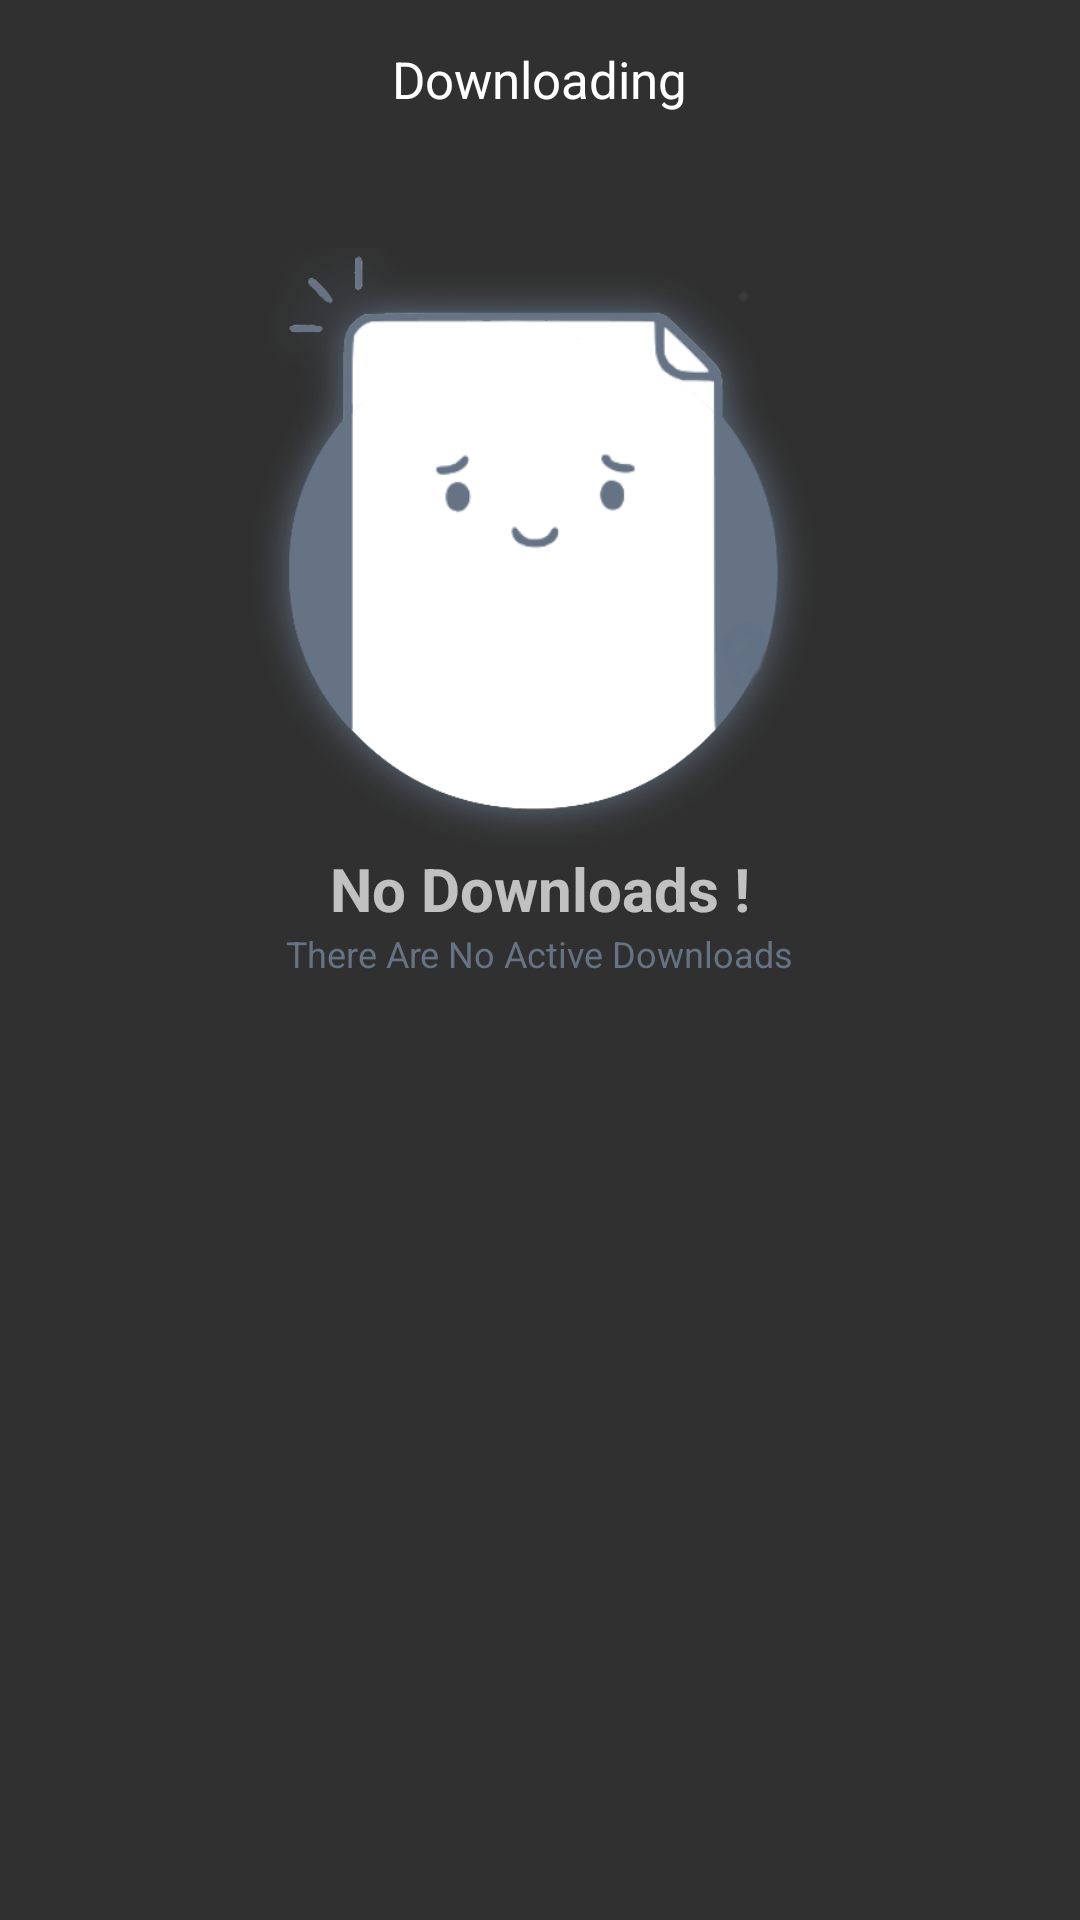

Here is an Android app screen rendered from its layout file. Give the layout XML and the strings, colors and styles it references.
<!-- AndroidManifest.xml: application theme AppTheme -->
<!-- res/layout/fragment_download.xml -->
<?xml version="1.0" encoding="utf-8"?>
<LinearLayout xmlns:android="http://schemas.android.com/apk/res/android"
    xmlns:tools="http://schemas.android.com/tools"
    android:id="@+id/download_fragment_root"
    android:layout_width="match_parent"
    android:layout_height="match_parent"
    android:descendantFocusability="blocksDescendants"
    android:orientation="vertical">

    <TextView
        android:layout_width="wrap_content"
        android:layout_height="wrap_content"
        android:layout_gravity="center_horizontal"
        android:padding="15dp"
        android:text="Downloading"
        android:textColor="@color/colorWhite"
        android:textSize="17sp" />

    <LinearLayout
        android:id="@+id/downloading_fragment_empty_state"
        android:layout_width="match_parent"
        android:layout_height="wrap_content"
        android:orientation="vertical"
        android:paddingTop="30dp">
        <ImageView
            android:layout_width="200dp"
            android:layout_height="200dp"
            android:layout_gravity="center_horizontal"
            android:src="@drawable/icon_no_files"/>
        <TextView
            android:layout_width="wrap_content"
            android:layout_height="wrap_content"
            android:layout_gravity="center_horizontal"
            android:text="No Downloads !"
            android:textStyle="bold"
            android:textSize="20sp"/>
        <TextView
            android:layout_width="wrap_content"
            android:layout_height="wrap_content"
            android:layout_gravity="center_horizontal"
            android:text="There Are No Active Downloads"
            android:textSize="12sp"
            android:textColor="@color/colorLightest"/>
    </LinearLayout>

    <ListView
        android:id="@+id/downloading_list_view"
        android:layout_width="match_parent"
        android:layout_height="wrap_content"
        android:layout_marginBottom="15dp"

        android:layout_marginLeft="15dp"
        android:layout_marginRight="15dp"
        android:dividerHeight="0dp" />


</LinearLayout>
<!-- resources referenced by this layout -->
<resources>
  <color name="colorLightest">#657385</color>
  <color name="colorWhite">#ffffff</color>
  <!-- drawable icon_no_files: png bitmap (drawable, 11683 bytes) -->
  <style name="AppTheme" parent="Theme.AppCompat.NoActionBar">
          
          <item name="android:colorPrimaryDark">@color/colorDarkest</item>
          <item name="colorPrimary">@color/colorDark</item>
          <item name="colorAccent">@color/colorLightest</item>
      </style>
  <color name="colorDarkest">#1c2431</color>
  <color name="colorDark">#2a3547</color>
</resources>
